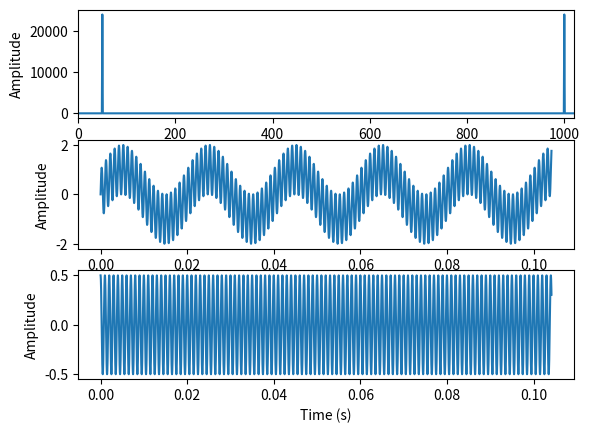

This figure's Python source:
import matplotlib.pyplot as plt
import numpy as np

def simpleRemoveNoise(freq, fpass):
  filteredFreq = np.array([f if (fpass-50 < i < fpass+50 and f>1) else 0 for i, f in enumerate(freq)])
  return filteredFreq

f = 1000
fnoise = 50
fs = 48000 # sampling frequency
nSamples = fs

t = np.array([x/fs for x in range(nSamples)])
signal = np.sin(2*np.pi*f*t)
noise = np.sin(2*np.pi*fnoise*t)
y = signal + noise

fftOutput = np.fft.fft(y)
fftFreq = np.abs(fftOutput)

filteredFreq = simpleRemoveNoise(fftFreq, f)
recoveredSignal = np.fft.ifft(filteredFreq)

# 1- FFT
plt.subplot(3,1,1) # subplot(nrows, ncols, plotIndex)
# If we are sampling at fs, at most, we can only recreate
# 0 to fs/2 frequencies. I think the remainder of the plot,
# fs/2 onwards, is related to the complex conjugate.
plt.xlim(0, f+20)
plt.xlabel('Time (s)')
plt.ylabel('Amplitude')
# plt.plot(t[:5000], y[:5000])
plt.plot(fftFreq)

# 2 - Original signal
plt.subplot(3,1,2)
plt.xlabel('Time (s)')
plt.ylabel('Amplitude')
plt.plot(t[:5000], y[:5000])

# 3 - Recovered signal
y = recoveredSignal
plt.subplot(3,1,3)
plt.xlabel('Time (s)')
plt.ylabel('Amplitude')
plt.plot(t[:5000], y[:5000])

plt.show()